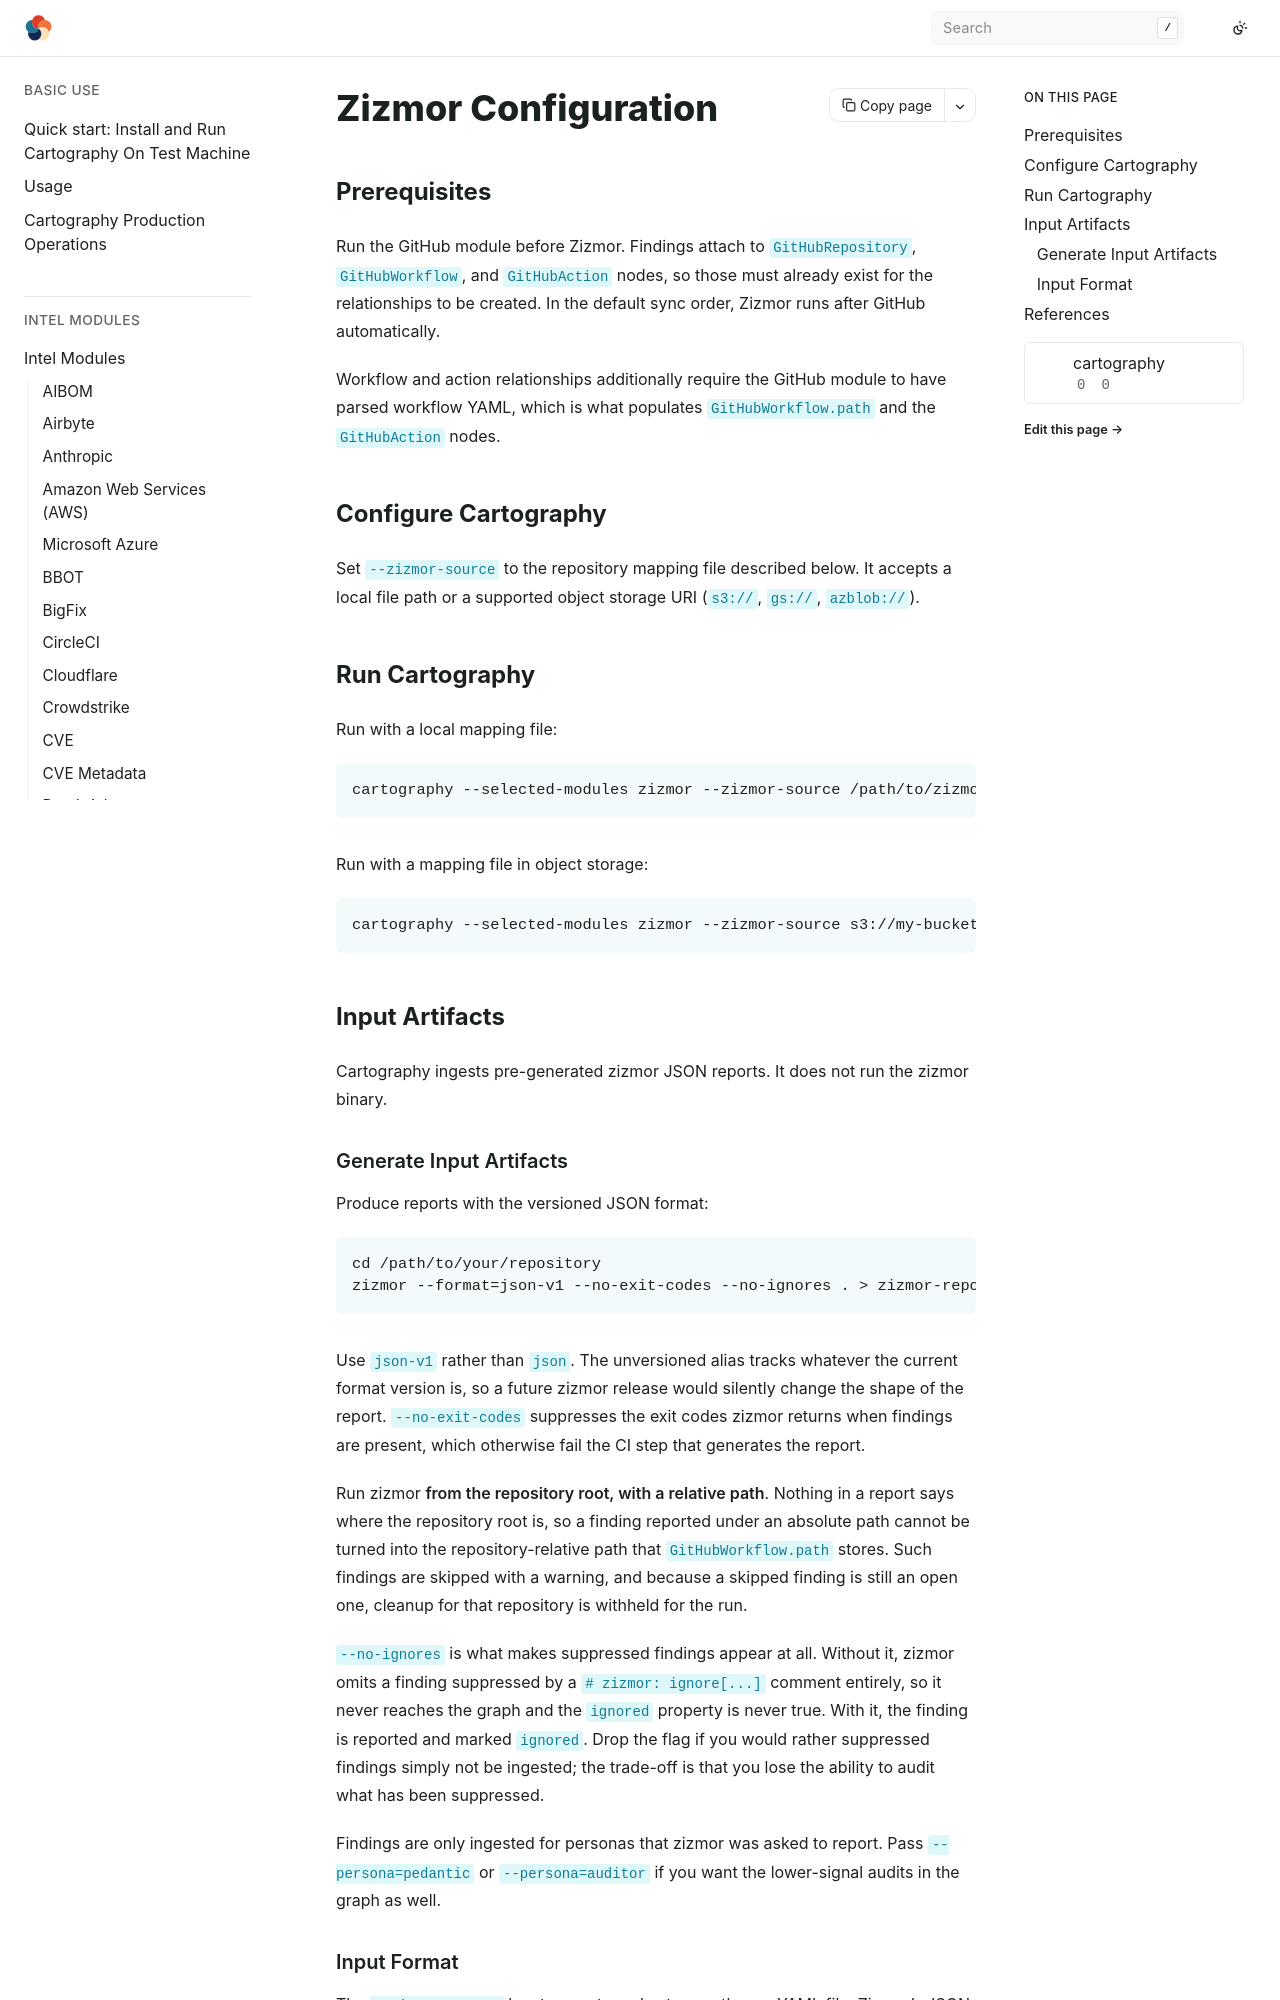

repository: Stratus-Ops-Console/cartography · page: modules/zizmor/config.html · generator: sphinx

# Zizmor Configuration

## Prerequisites

Run the GitHub module before Zizmor. Findings attach to `GitHubRepository`,
`GitHubWorkflow`, and `GitHubAction` nodes, so those must already exist for the
relationships to be created. In the default sync order, Zizmor runs after
GitHub automatically.

Workflow and action relationships additionally require the GitHub module to
have parsed workflow YAML, which is what populates `GitHubWorkflow.path` and
the `GitHubAction` nodes.

## Configure Cartography

Set `--zizmor-source` to the repository mapping file described below. It
accepts a local file path or a supported object storage URI (`s3://`, `gs://`,
`azblob://`).

## Run Cartography

Run with a local mapping file:

```bash
cartography --selected-modules zizmor --zizmor-source /path/to/zizmor-mapping.yaml
```

Run with a mapping file in object storage:

```bash
cartography --selected-modules zizmor --zizmor-source s3://my-bucket/zizmor/mapping.yaml
```

## Input Artifacts

Cartography ingests pre-generated zizmor JSON reports. It does not run the
zizmor binary.

### Generate Input Artifacts

Produce reports with the versioned JSON format:

```bash
cd /path/to/your/repository
zizmor --format=json-v1 --no-exit-codes --no-ignores . > zizmor-report.json
```

Use `json-v1` rather than `json`. The unversioned alias tracks whatever the
current format version is, so a future zizmor release would silently change the
shape of the report. `--no-exit-codes` suppresses the exit codes zizmor returns
when findings are present, which otherwise fail the CI step that generates the
report.

Run zizmor **from the repository root, with a relative path**. Nothing in a
report says where the repository root is, so a finding reported under an
absolute path cannot be turned into the repository-relative path that
`GitHubWorkflow.path` stores. Such findings are skipped with a warning, and
because a skipped finding is still an open one, cleanup for that repository is
withheld for the run.

`--no-ignores` is what makes suppressed findings appear at all. Without it,
zizmor omits a finding suppressed by a `# zizmor: ignore[...]` comment entirely,
so it never reaches the graph and the `ignored` property is never true. With it,
the finding is reported and marked `ignored`. Drop the flag if you would rather
suppressed findings simply not be ingested; the trade-off is that you lose the
ability to audit what has been suppressed.

Findings are only ingested for personas that zizmor was asked to report. Pass
`--persona=pedantic` or `--persona=auditor` if you want the lower-signal audits
in the graph as well.
